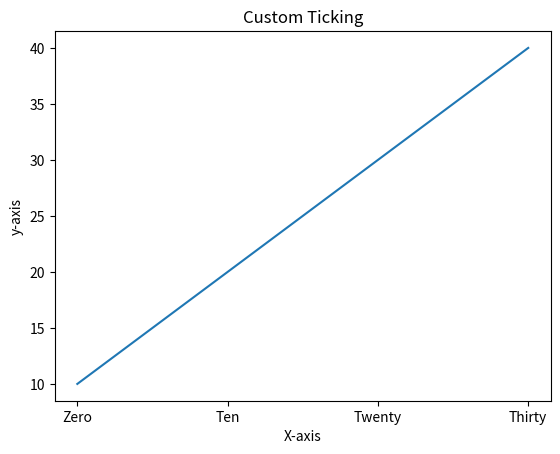
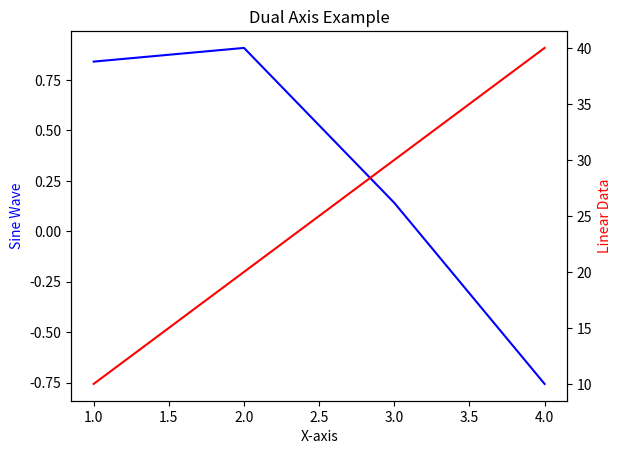
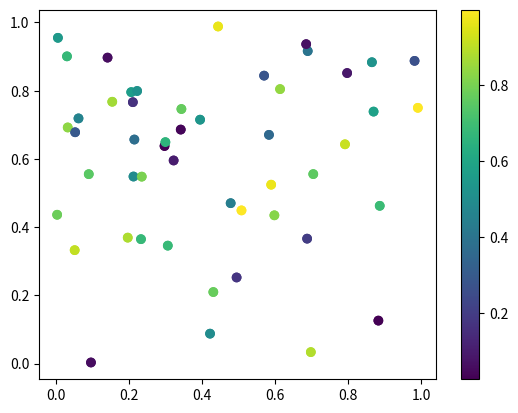
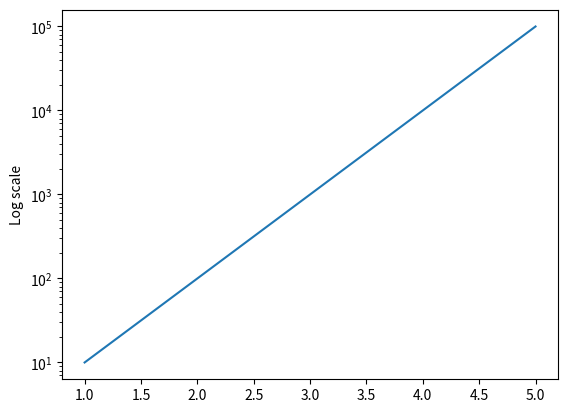
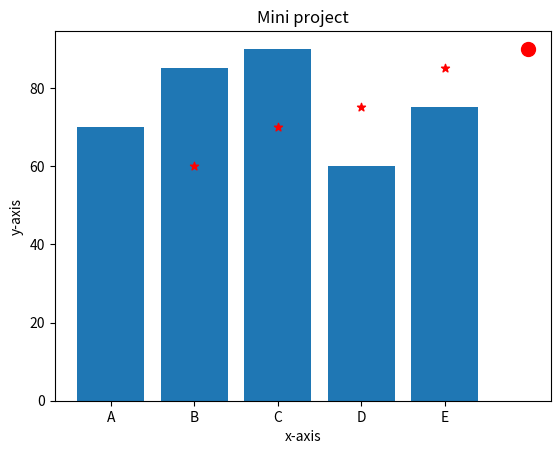

Recreate these plots in Python, in order.
import numpy as np
import pandas as pd
import matplotlib.pyplot as plt

# Question 1
'''Simple Line Plot
Create a line plot for:
x = [1,2,3,4,5]
y = [2,4,6,8,10]
✔ Add:
X label
Y label
Title'''
# x = [1,2,3,4,5]
# y = [2,4,6,8,10]
# plt.plot(x,y)
# plt.xlabel("X-axis")
# plt.ylabel("y-axis")
# plt.title("First graph")
# plt.show()

# Question 2
'''Multiple Lines
Plot 3 lines on same graph:
x = [1,2,3,4]
y1 = [1,4,9,16]
y2 = [1,2,3,4]
y3 = [2,3,5,7]
✔ Add:
Labels for each line
Legend'''
# x = [1,2,3,4]
# y1 = [1,4,9,16]
# y2 = [1,2,3,4]
# y3 = [2,3,5,7]
# plt.plot(x,y1,label="data1")
# plt.plot(x,y2,label="data2")
# plt.plot(x,y3,label="data3")
# plt.xlabel("x-axis")
# plt.ylabel("y-axis")
# plt.title("Second graph")
# plt.legend()
# plt.show()

# Question 3
'''Marker + Style
Plot a line with:
markers
dashed line
custom color'''
# x = [1,2,3,4]
# y1 = [1,4,9,16]
# y2 = [1,2,3,4]
# y3 = [2,3,5,7]
# plt.plot(x,y1, marker="^",linestyle="--",color="pink")
# plt.show()

# Question 4
'''Scatter Plot
Generate random data using NumPy and create scatter plot
✔ Add:
color
size variation'''
# a = np.random.randint(1, 50, 50)
# b = np.random.randint(1, 50, 50)
# plt.scatter(a, b, c='blue', s=50)
# plt.xlabel("X-axis")
# plt.ylabel("Y-axis")
# plt.title("Scatter Plot")
# plt.show()

# Question 5
'''Create histogram of 1000 random numbers
✔ Customize:
bins
color
transparency'''
# random_no=np.random.randint(1,2000,(1000))
# plt.hist(random_no,bins=30,color="brown",alpha=0.7)
# plt.show()
# print(random_no)

# Question 6
'''Create a bar chart:
students = ['A','B','C','D']
marks = [75, 85, 60, 90]
✔ Add:
title
labels'''
# students = ['A','B','C','D']
# marks = [75, 85, 60, 90]
# plt.bar(students,marks)
# plt.xlabel("Students")
# plt.ylabel("Marks")
# plt.title("Bar chart")
# plt.show()

# Question 7
'''Subplots
Create 2 plots side by side:
Left → line plot
Right → histogram'''
# a=plt.subplot(2,2,3)
# b=plt.subplot(3,3,5)
# plt.plot(a)
# plt.hist(a)
# plt.show()

# Question 8
'''Plot a sine wave and:
✔ Mark maximum point using annotation'''
# a=np.linspace(2,4*np.pi,100)
# b=np.sin(a)
# plt.plot(a,b)
# idx=np.argmax(b)
# x_max=a[idx]
# y_max=b[idx]
# plt.annotate("|",(x_max,y_max))
# plt.show()

# Question 9
'''Create a plot and:
✔ Set custom x-ticks like: 0, 10, 20, 30
✔ Change labels (like "zero", "ten", etc.)'''
x=[0,10,20,30]
y = [10, 20, 30, 40] 
plt.plot(x,y)
plt.xticks([0,10,20,30])
plt.xticks([0,10,20,30],["Zero","Ten","Twenty","Thirty"])
plt.xlabel("X-axis")
plt.ylabel("y-axis")
plt.title("Custom Ticking")
plt.show()

# Question 10
'''Dual Axis (twinx)
Plot:
Left axis → sine wave
Right axis → linear data'''
x = [1, 2, 3, 4]
y = [10, 20, 30, 40]
b = np.sin(x)
fig, ax1 = plt.subplots()
ax1.plot(x, b, color='blue', label="Sine Wave")
ax1.set_xlabel("X-axis")
ax1.set_ylabel("Sine Wave", color='blue')
ax2 = ax1.twinx()
ax2.plot(x, y, color='red', label="Linear Data")
ax2.set_ylabel("Linear Data", color='red')
plt.title("Dual Axis Example")
plt.show()

# Question 11
'''Create scatter plot:
✔ x, y random
✔ color based on third variable
# ✔ Add colorbar'''
x=np.random.rand(50)
y=np.random.rand(50)
c=np.random.rand(50)
plt.scatter(x,y,c=c)
plt.scatter(x, y, c=c, cmap='viridis')
plt.colorbar()
plt.show()

# Question 12
'''Create plot where:
✔ y-axis is logarithmic'''
x = [1,2,3,4,5]
y = [10, 100, 1000, 10000, 100000]
plt.plot(x,y)
plt.yscale("log")
plt.ylabel("Log scale")
plt.show()

# Question 13
'''Create dataset:
students = ['A','B','C','D','E']
marks = [70, 85, 90, 60, 75]
study_hours = [2,4,5,1,3]
✔ Tasks:
Bar chart for marks
Scatter plot: study_hours vs marks
Add labels + title
Highlight highest scorer'''
students = ['A','B','C','D','E']
marks = [70, 85, 90, 60, 75]
study_hours = [2,4,5,1,3]
plt.bar(students,marks)
plt.scatter(study_hours,marks,color="red",marker="*")
plt.xlabel("x-axis")
plt.ylabel("y-axis")
plt.title("Mini project")
idx=np.argmax(marks)
plt.scatter(study_hours[idx], marks[idx], color='red', s=100)
plt.show()
